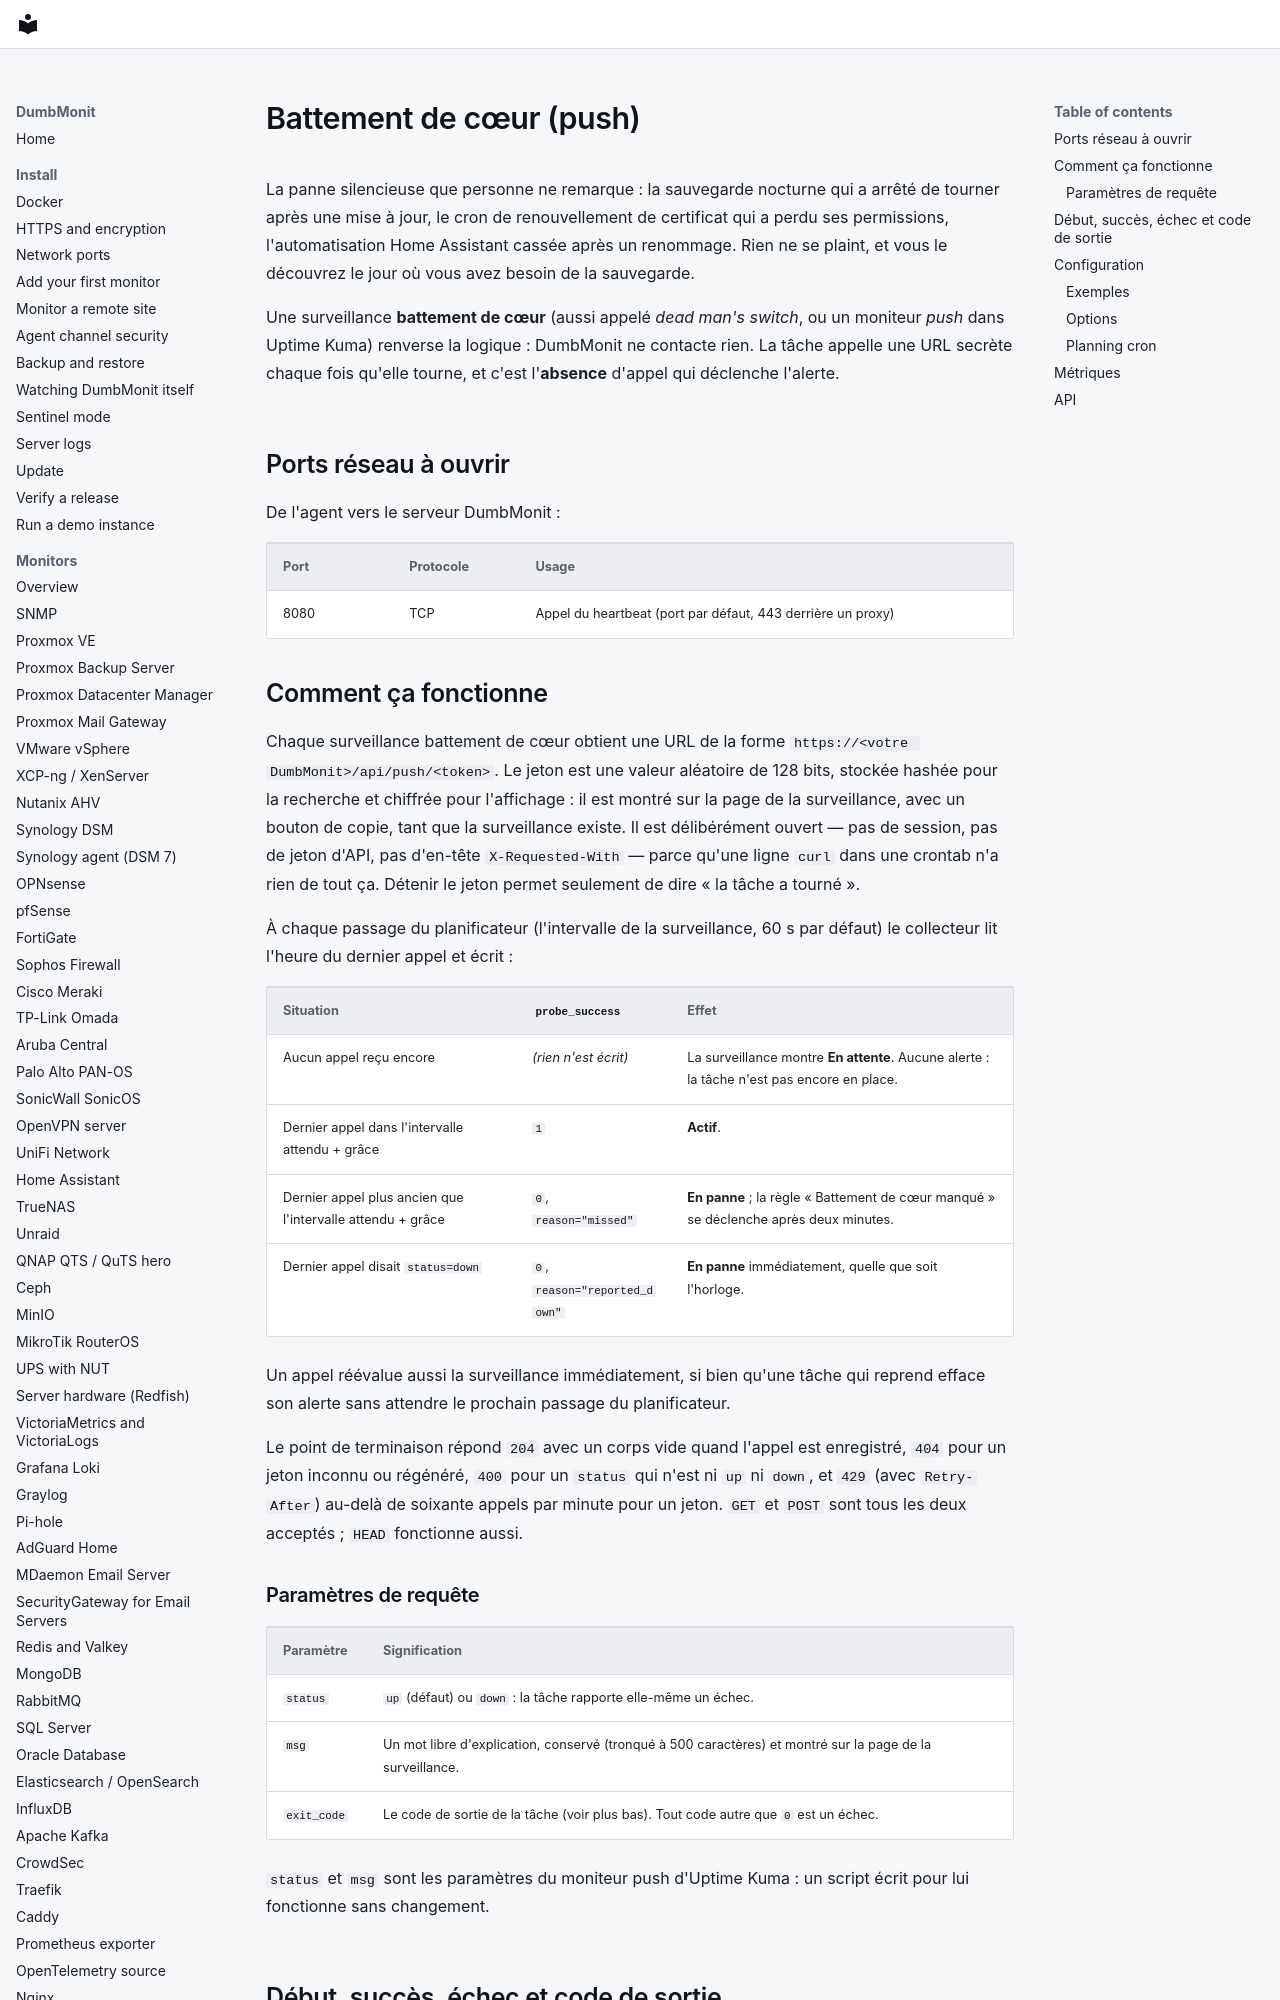

repository: laupernoe/dumbmonit · page: devices/push.fr/index.html · generator: mkdocs

# Battement de cœur (push)

La panne silencieuse que personne ne remarque : la sauvegarde nocturne qui a
arrêté de tourner après une mise à jour, le cron de renouvellement de
certificat qui a perdu ses permissions, l'automatisation Home Assistant
cassée après un renommage. Rien ne se plaint, et vous le découvrez le jour
où vous avez besoin de la sauvegarde.

Une surveillance **battement de cœur** (aussi appelé *dead man's switch*, ou un
moniteur *push* dans Uptime Kuma) renverse la logique : DumbMonit ne
contacte rien. La tâche appelle une URL secrète chaque fois qu'elle
tourne, et c'est l'**absence** d'appel qui déclenche l'alerte.

## Ports réseau à ouvrir

De l'agent vers le serveur DumbMonit :

| Port | Protocole | Usage |
|---|---|---|
| 8080 | TCP | Appel du heartbeat (port par défaut, 443 derrière un proxy) |

## Comment ça fonctionne

Chaque surveillance battement de cœur obtient une URL de la forme
`https://<votre DumbMonit>/api/push/<token>`. Le jeton est une valeur
aléatoire de 128 bits, stockée hashée pour la recherche et chiffrée pour
l'affichage : il est montré sur la page de la surveillance, avec un bouton de
copie, tant que la surveillance existe. Il est délibérément ouvert — pas de
session, pas de jeton d'API, pas d'en-tête `X-Requested-With` — parce
qu'une ligne `curl` dans une crontab n'a rien de tout ça. Détenir le jeton
permet seulement de dire « la tâche a tourné ».

À chaque passage du planificateur (l'intervalle de la surveillance, 60 s par
défaut) le collecteur lit l'heure du dernier appel et écrit :

| Situation | `probe_success` | Effet |
|---|---|---|
| Aucun appel reçu encore | *(rien n'est écrit)* | La surveillance montre **En attente**. Aucune alerte : la tâche n'est pas encore en place. |
| Dernier appel dans l'intervalle attendu + grâce | `1` | **Actif**. |
| Dernier appel plus ancien que l'intervalle attendu + grâce | `0`, `reason="missed"` | **En panne** ; la règle « Battement de cœur manqué » se déclenche après deux minutes. |
| Dernier appel disait `status=down` | `0`, `reason="reported_down"` | **En panne** immédiatement, quelle que soit l'horloge. |

Un appel réévalue aussi la surveillance immédiatement, si bien qu'une tâche qui
reprend efface son alerte sans attendre le prochain passage du
planificateur.

Le point de terminaison répond `204` avec un corps vide quand l'appel est
enregistré, `404` pour un jeton inconnu ou régénéré, `400` pour un
`status` qui n'est ni `up` ni `down`, et `429` (avec `Retry-After`) au-delà
de soixante appels par minute pour un jeton. `GET` et `POST` sont tous les
deux acceptés ; `HEAD` fonctionne aussi.

### Paramètres de requête

| Paramètre | Signification |
|---|---|
| `status` | `up` (défaut) ou `down` : la tâche rapporte elle-même un échec. |
| `msg` | Un mot libre d'explication, conservé (tronqué à 500 caractères) et montré sur la page de la surveillance. |
| `exit_code` | Le code de sortie de la tâche (voir plus bas). Tout code autre que `0` est un échec. |

`status` et `msg` sont les paramètres du moniteur push d'Uptime Kuma : un
script écrit pour lui fonctionne sans changement.
